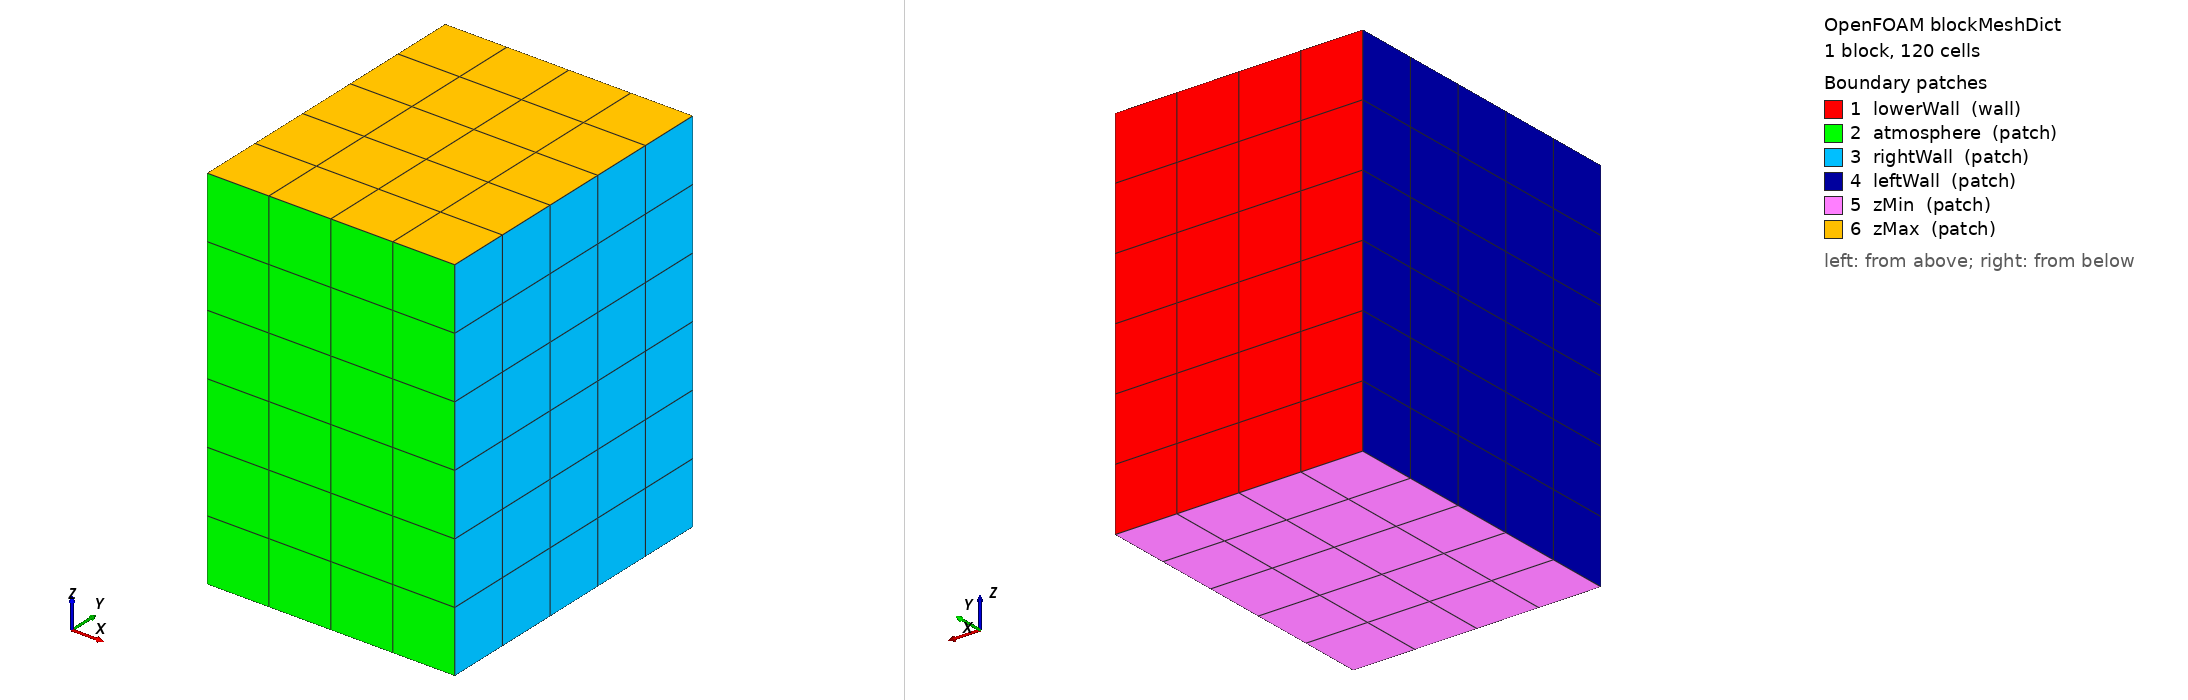

OpenFOAM case: the mesh blockMesh builds from blockMeshDict, 1 block(s), 120 cells. Boundary patches (legend numbers): 1 lowerWall (wall), 2 atmosphere (patch), 3 rightWall (patch), 4 leftWall (patch), 5 zMin (patch), 6 zMax (patch). Left view from above one corner, right view from below the opposite corner. Boundary conditions: 0 field file(s) under 0/; 0 of 6 drawn patches have an entry in a shipped field file.

=== system/blockMeshDict ===
/*--------------------------------*- C++ -*----------------------------------*\
| =========                 |                                                 |
| \\      /  F ield         | OpenFOAM: The Open Source CFD Toolbox           |
|  \\    /   O peration     | Version:  3.10                                 |
|   \\  /    A nd           | Web:      www.OpenFOAM.org                      |
|    \\/     M anipulation  |                                                 |
\*---------------------------------------------------------------------------*/
FoamFile
{
    version     2.0;
    format      ascii;
    class       dictionary;
    object      blockMeshDict;
}
// * * * * * * * * * * * * * * * * * * * * * * * * * * * * * * * * * * * * * //

scale 0.001;

vertices
(
    (-2 -2 -2)//0
    ( 2 -2 -2)//1
    ( 2  3 -2)//2
    (-2  3 -2)//3
    (-2 -2  4)//4
    ( 2 -2  4)//5
    ( 2  3  4)//6
    (-2  3  4)//7
);

blocks
(
    hex (0 1 2 3 4 5 6 7) (4 5 6) simpleGrading (1 1 1)
);

edges
(
);

boundary
(
    lowerWall
    {
        type wall;
        faces
        (
            (3 7 6 2)
        );
    }

    atmosphere
    {
        type patch;
        faces
        (
            (1 5 4 0)
        );
    }

    rightWall
    {
        type patch;
        faces
        (
            (1 2 6 5)
        );
    }

    leftWall
    {
        type patch;
        faces
        (
            (0 4 7 3)
        );
    }

    zMin
    {
        type patch;
        faces
        (
            (0 3 2 1)
        );
    }

    zMax
    {
        type patch;
        faces
        (
            (5 6 7 4)
        );
    }
);

mergePatchPairs
(
);

// ************************************************************************* //


=== system/controlDict ===
/*--------------------------------*- C++ -*----------------------------------*\
| =========                 |                                                 |
| \\      /  F ield         | OpenFOAM: The Open Source CFD Toolbox           |
|  \\    /   O peration     | Version:  3.0.1                                 |
|   \\  /    A nd           | Web:      www.OpenFOAM.org                      |
|    \\/     M anipulation  |                                                 |
\*---------------------------------------------------------------------------*/
FoamFile
{
    version     2.0;
    format      ascii;
    class       dictionary;
    location    "system";
    object      controlDict;
}
// * * * * * * * * * * * * * * * * * * * * * * * * * * * * * * * * * * * * * //

application     laserbeamFoam;

startFrom       latestTime;

startTime       0;

stopAt          endTime;

endTime         2e-5;

deltaT          1.0e-7;
maxDeltaT       5.0e-7;

writeControl    adjustableRunTime;

writeInterval   2.0e-6;

purgeWrite      0;

writeFormat     ascii;

writePrecision  10;

writeCompression off;

timeFormat      general;

timePrecision   10;

runTimeModifiable yes;

adjustTimeStep  yes;

maxCo           0.2;
maxAlphaCo      0.2;


// ************************************************************************* //
